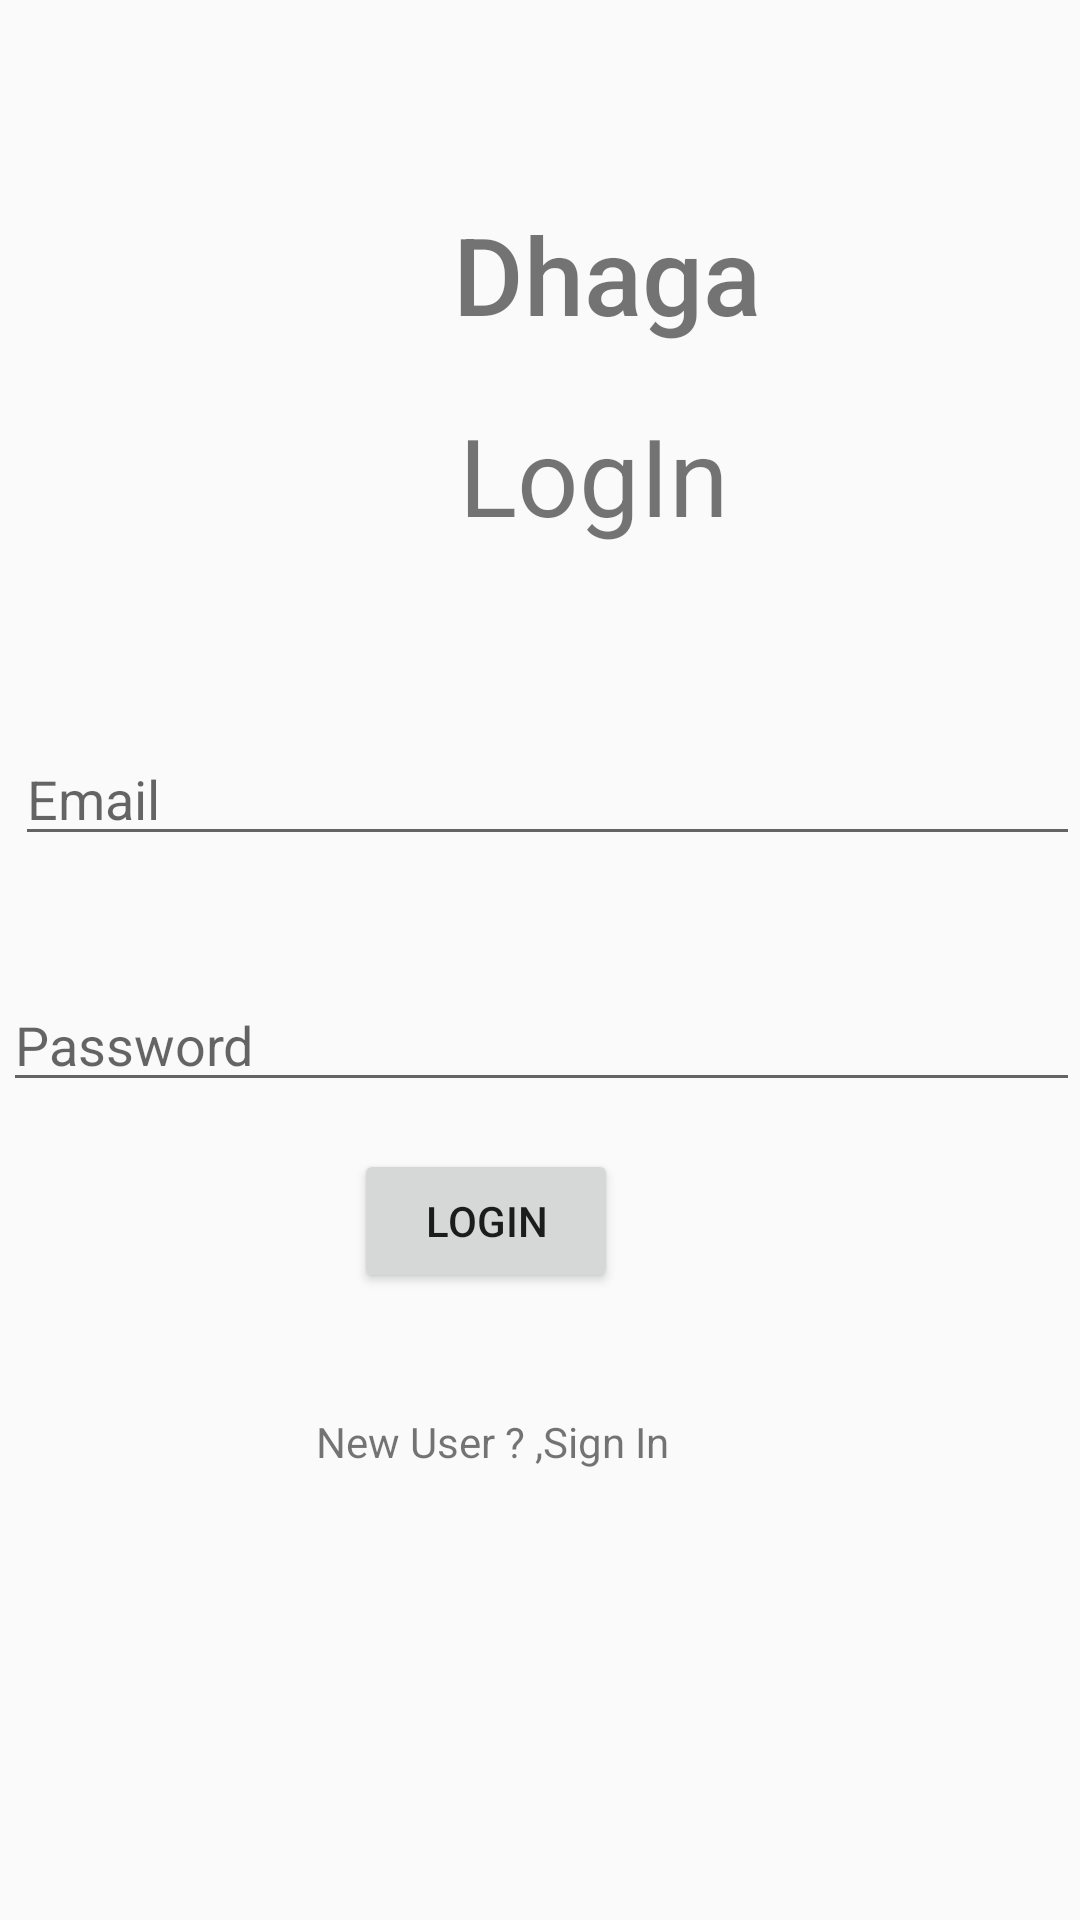

This screen was rendered from an Android layout file. Write that file and the resources it references.
<!-- AndroidManifest.xml: application theme AppTheme -->
<!-- res/layout/login_page.xml -->
<?xml version="1.0" encoding="utf-8"?>
<RelativeLayout xmlns:android="http://schemas.android.com/apk/res/android"
    xmlns:tools="http://schemas.android.com/tools"
    xmlns:app="http://schemas.android.com/apk/res-auto"
    android:id="@+id/signinlayout"
    android:layout_width="match_parent"
    android:layout_height="match_parent"
    android:orientation="vertical"
    tools:context="com.india.suidhaga.Login_Page">

    <EditText
        android:id="@+id/password2"
        android:layout_width="match_parent"
        android:layout_height="wrap_content"
        android:layout_alignParentStart="true"
        android:layout_alignParentTop="true"
        android:layout_marginStart="1dp"
        android:layout_marginTop="326dp"
        android:ems="10"
        android:hint="Password"
        android:inputType="textPassword" />

    <EditText
        android:id="@+id/email2"
        android:layout_width="match_parent"
        android:layout_height="wrap_content"
        android:layout_alignParentStart="true"
        android:layout_alignParentTop="true"
        android:layout_marginStart="5dp"
        android:layout_marginTop="244dp"
        android:ems="10"
        android:hint="Email"
        android:inputType="textEmailAddress" />

    <TextView
        android:id="@+id/Logo2"
        android:layout_width="wrap_content"
        android:layout_height="wrap_content"
        android:layout_alignParentStart="true"
        android:layout_alignParentTop="true"
        android:layout_marginStart="151dp"
        android:layout_marginTop="67dp"
        android:fontFamily="sans-serif-medium"
        android:text="Dhaga"
        android:textSize="36sp" />

    <TextView
        android:id="@+id/SignIn2"
        android:layout_width="wrap_content"
        android:layout_height="wrap_content"
        android:layout_alignParentStart="true"
        android:layout_alignParentTop="true"
        android:layout_marginStart="153dp"
        android:layout_marginTop="134dp"
        android:text="LogIn"
        android:textSize="36sp" />

    <Button
        android:id="@+id/LogInButton2"
        android:layout_width="wrap_content"
        android:layout_height="wrap_content"
        android:layout_alignParentEnd="true"
        android:layout_alignParentBottom="true"
        android:layout_marginEnd="154dp"
        android:layout_marginBottom="209dp"
        android:text="Login" />

    <TextView
        android:id="@+id/LinkSignin2"
        android:layout_width="wrap_content"
        android:layout_height="wrap_content"
        android:layout_alignParentEnd="true"
        android:layout_alignParentBottom="true"
        android:layout_marginEnd="137dp"
        android:layout_marginBottom="150dp"
        android:text="New User ? ,Sign In" />




</RelativeLayout>
<!-- resources referenced by this layout -->
<resources>
  <style name="AppTheme" parent="Theme.AppCompat.Light.NoActionBar">
          
          <item name="colorPrimary">@color/colorPrimary</item>
          <item name="colorPrimaryDark">@color/colorPrimaryDark</item>
          <item name="colorAccent">@color/colorAccent</item>
      </style>
  <color name="colorPrimary">#edece6</color>
  <color name="colorPrimaryDark">#123152</color>
  <color name="colorAccent">#D81B60</color>
</resources>
